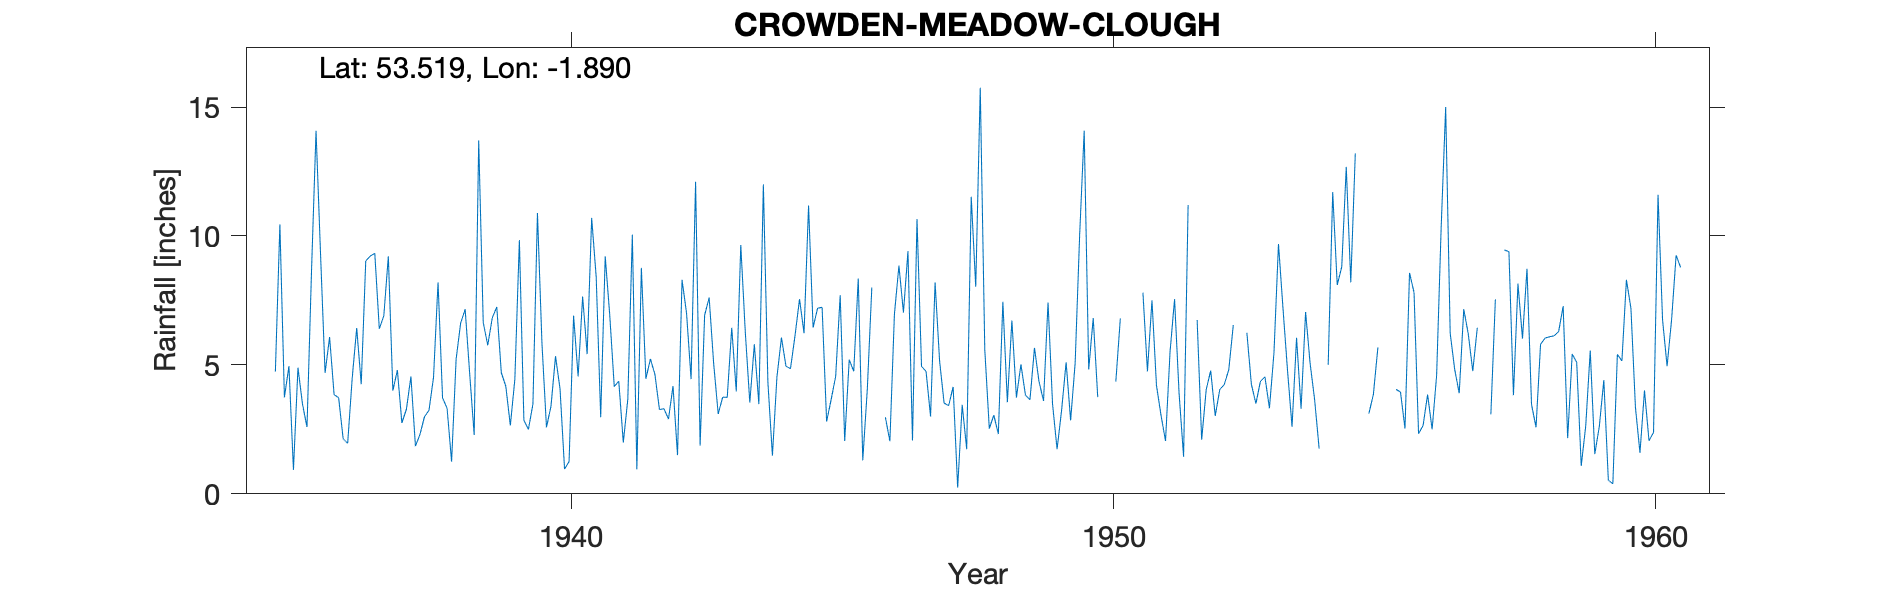

Values plotted in this chart, from the file beside it:
CROWDEN-MEADOW-CLOUGH, , , , , , , , , , , , , , , , , , , , , , , 
Grid ref, SE074025, Long, -1.89, Lat, 53.52, Elevation, 1425, ft., , , , , , , , , , , , , , , 
Station no, 2758/5/5, , , , , , , , , , , , , , , , , , , , , , 
, 1931, 1932, 1933, 1934, 1935, 1936, 1937, 1938, 1939, 1940, 1941, 1942, 1943, 1944, 1945, 1946, 1947, 1948, 1949, 1950, 1951, 1952, 1953
January, , , , , 4.74, 6.08, 6.9, 8.2, 6.82, 2.58, 2.97, 4.63, 7.61, 12, 7.2, 8, 4.75, 15.75, 5.66, 4.82, 7.8, 6.74, 4.25
February, , , , , 10.45, 3.84, 9.21, 3.72, 7.25, 3.4, 9.21, 3.27, 5.05, 4.33, 7.23, -999, 3, 5.6, 4.36, 6.82, 4.75, 2.1, 3.5
March, , , , , 3.74, 3.73, 4, 3.32, 4.7, 5.34, 6.93, 3.3, 3.1, 1.48, 2.8, -999, 8.2, 2.53, 3.6, 3.75, 7.5, 4.04, 4.36
April, , , , , 4.95, 2.14, 4.8, 1.25, 4.17, 4.07, 4.16, 2.9, 3.75, 4.53, 3.66, 2.97, 5.15, 3.05, 7.42, , 4.2, 4.78, 4.54
May, , , , , 0.93, 1.96, 2.75, 5.22, 2.65, 0.96, 4.37, 4.18, 3.74, 6.06, 4.55, 2.04, 3.52, 2.32, 3.48, , 3.05, 3.02, 3.32
June, , , , , 4.89, 4.48, 3.28, 6.62, 4.44, 1.25, 1.99, 1.5, 6.44, 4.95, 7.7, 6.96, 3.42, 7.45, 1.73, , 2.05, 4.04, 5.47
July, , , , , 3.48, 6.43, 4.55, 7.16, 9.84, 6.91, 3.67, 8.3, 3.97, 4.85, 2.05, 8.85, 4.15, 3.55, 3.24, 4.35, 5.5, 4.24, 9.69
August, , , , , 2.59, 4.25, 1.85, 4.67, 2.85, 4.55, 10.05, 7, 9.65, 6.13, 5.2, 7.03, 0.24, 6.72, 5.1, 6.8, 7.55, 4.81, 7.19
September, , , , , 8.65, 9.03, 2.3, 2.28, 2.5, 7.65, 0.95, 4.45, 6.27, 7.55, 4.75, 9.41, 3.45, 3.73, 2.85, , 3.9, 6.55, 4.78
October, , , , , 14.08, 9.22, 2.99, 13.7, 3.48, 5.42, 8.76, 12.1, 3.54, 6.23, 8.35, 2.07, 1.73, 5.02, 5.07, , 1.44, -999, 2.6
November, , , , , 9.28, 9.33, 3.24, 6.65, 10.89, 10.7, 4.46, 1.87, 5.8, 11.18, 1.3, 10.66, 11.52, 3.83, 10.05, 10.43, 11.2, -999, 6.05
December, , , , , 4.69, 6.4, 4.52, 5.76, 5.82, 8.42, 5.23, 6.93, 3.48, 6.45, 4.05, 4.94, 8.03, 3.65, 14.08, , , 6.25, 3.3
Total, , , , , 72.47, 66.89, 50.39, 68.55, 65.41, 61.25, 62.75, 60.43, 62.4, 75.74, 58.84, 76.88, 57.16, 63.2, 66.64, , , 58.41, 59.05
MIDAS src_id 11900 CROWDEN: MEADOW CLOUG…, , , , , , , , , , , , , , , , , , , , , , , 
NGR is from 1950s record and is near Mea…, , , , , , , , , , , , , , , , , , , , , , , 
Feb and Mar 1947 estimated for snow but …, , , , , , , , , , , , , , , , , , , , , , , 
